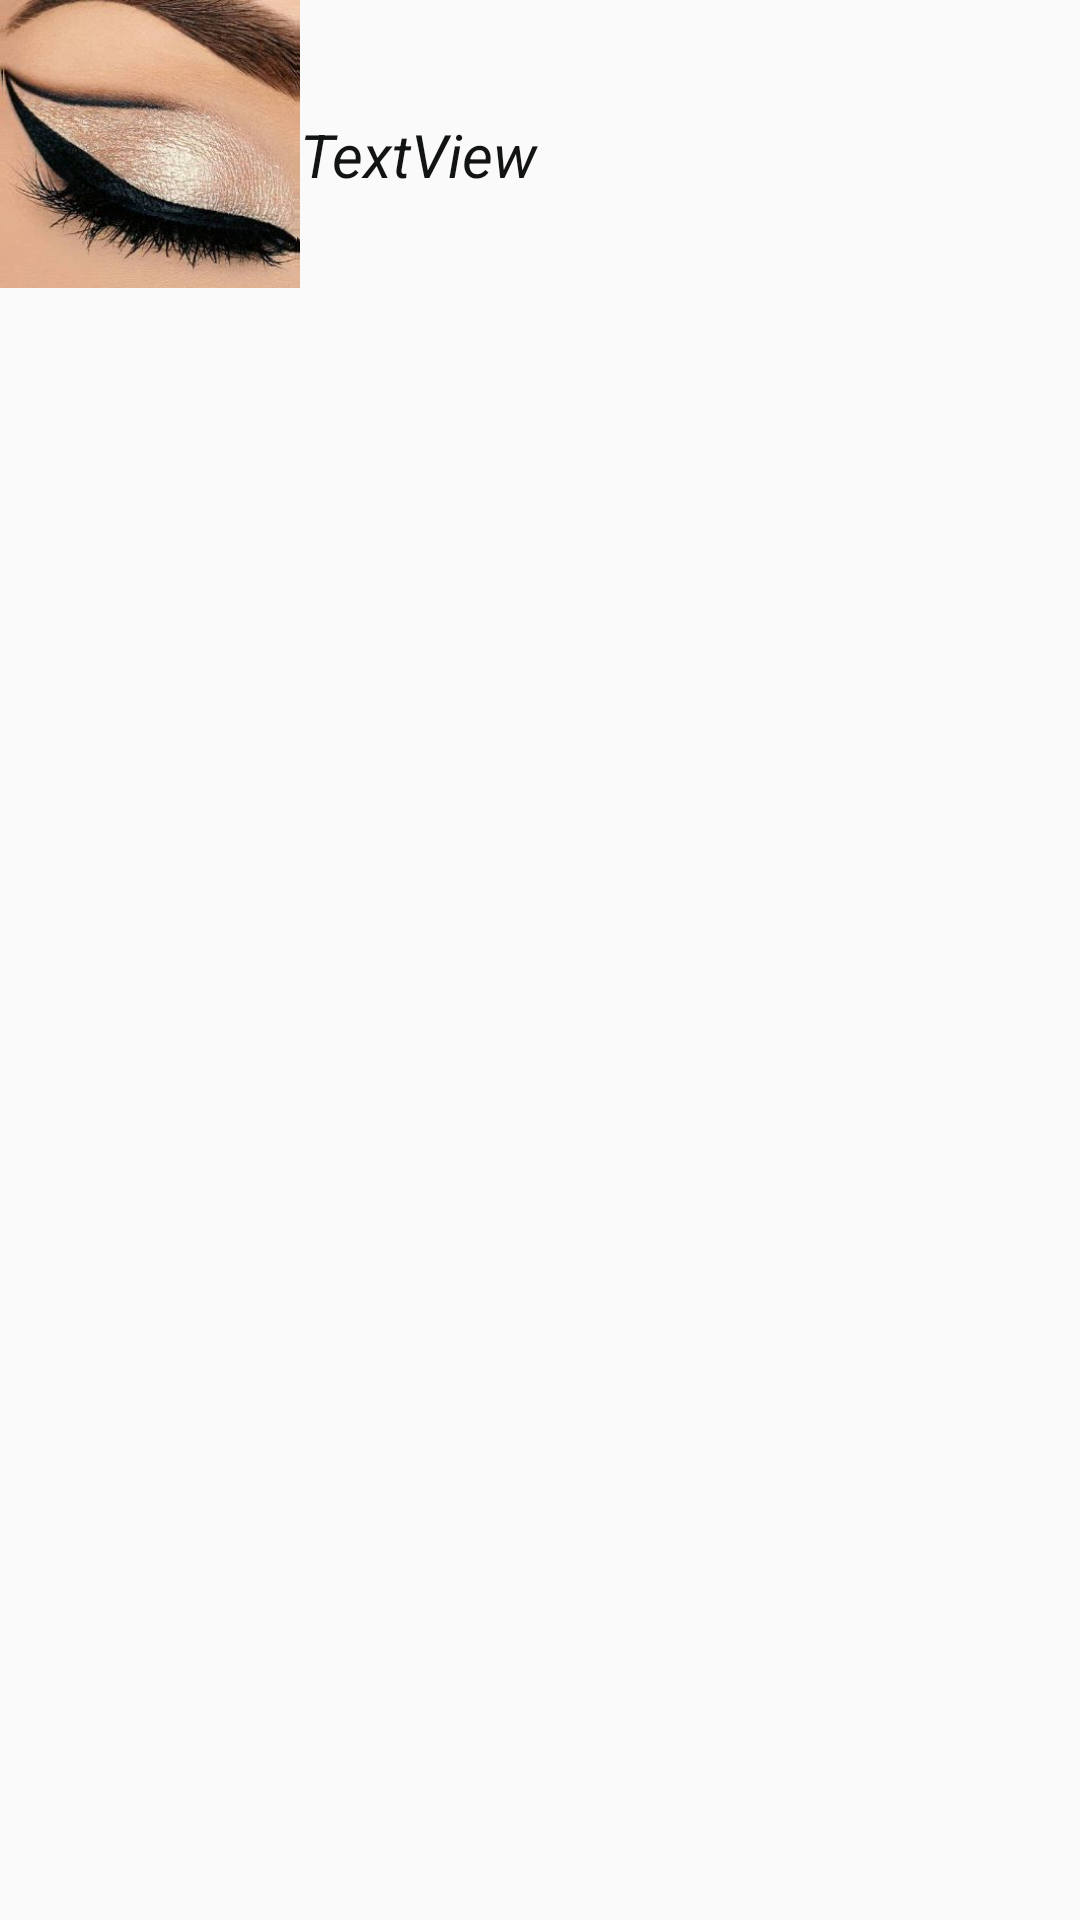

Android layout source for this screen:
<!-- AndroidManifest.xml: application theme AppTheme -->
<!-- res/layout/rows.xml -->
<?xml version="1.0" encoding="utf-8"?>
<android.support.constraint.ConstraintLayout
    xmlns:android="http://schemas.android.com/apk/res/android"
    xmlns:app="http://schemas.android.com/apk/res-auto"
    xmlns:tools="http://schemas.android.com/tools"
    android:layout_width="match_parent"
    android:layout_height="match_parent">

    <LinearLayout
        android:layout_width="match_parent"
        android:layout_height="match_parent"
        android:orientation="vertical">

        <LinearLayout
            android:layout_width="match_parent"
            android:layout_height="96dp"
            android:background="@color/colorPrimary"
            android:orientation="horizontal">

            <ImageView
                android:id="@+id/imageViewr"
                android:layout_width="100dp"
                android:layout_height="match_parent"
                android:layout_weight="0"
                android:background="@drawable/image3"
                android:src="@drawable/image3"
                tools:srcCompat="@tools:sample/backgrounds/scenic" />

            <TextView
                android:id="@+id/textView3"
                android:layout_width="match_parent"
                android:layout_height="103dp"
                android:gravity="left|center"
                android:text="TextView"
                android:textColor="@color/colorPrimaryDark"

                android:textSize="20dp"
                android:textStyle="normal|italic" />
        </LinearLayout>

    </LinearLayout>
</android.support.constraint.ConstraintLayout>
<!-- resources referenced by this layout -->
<resources>
  <color name="colorPrimary">#00fffbfe</color>
  <color name="colorPrimaryDark">#111413</color>
  <!-- drawable image3: jpg bitmap (drawable, 27635 bytes) -->
  <style name="AppTheme" parent="Theme.AppCompat.Light.NoActionBar">
          
          <item name="colorPrimary">@color/colorPrimary</item>
          <item name="colorPrimaryDark">@color/colorPrimaryDark</item>
          <item name="colorAccent">@color/colorAccent</item>
          <item name="android:colorPrimaryDark">@color/colorAccent</item>
          <item name="android:navigationBarColor">@color/colorAccent</item>
      </style>
  <color name="colorAccent">#e30457</color>
</resources>
